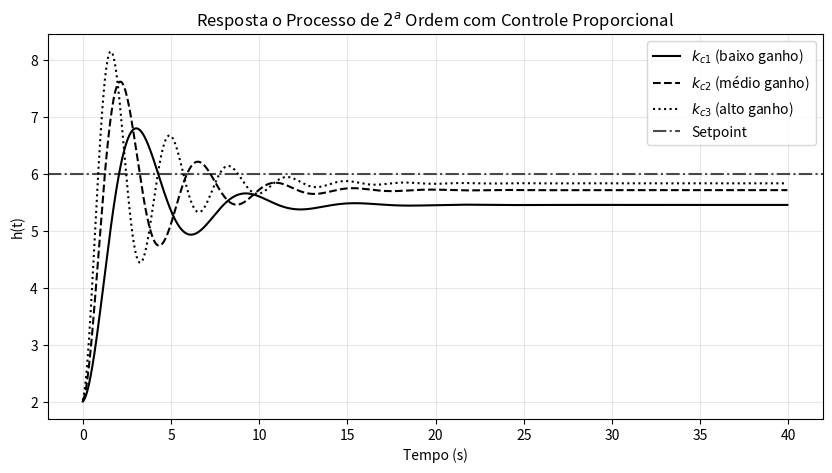

Python code for this plot:
# -*- coding: utf-8 -*-
"""

1.2.2 Análise de Sistemas de Segunda Ordem sob Controle Proporcional. - pág. 7

"""
import numpy as np
import matplotlib.pyplot as plt

# Parâmetros do processo (Segunda Ordem)
a = 0.6     # Coeficiente de amortecimento (atrito/viscosidade)
b = 0.1     # Coeficiente de rigidez (tendência de retorno)

# Parâmetros de Simulação
SP = 6.0    # Setpoint
dt = 0.05   # Passo de tempo
tempo = np.arange(0, 40, dt)

def simular(kc):
    h = 2.0      # Posição (nível) inicial
    h_dot = 0.0  # Velocidade inicial
    resposta = []
    for t in tempo:
        # 1. Cálculo do Erro
        erro = SP - h
        
        # 2. Ação de Controle Proporcional
        u = kc * erro
        
        # 3. Equação Diferencialde 2^a Ordem (Aceleração)
        # h_ddot = u - a*h_dot - b*h
        h_ddot = u - a* h_dot - b*h
        
        # 4. Atualiza velocidade
        h_dot = h_dot + h_ddot * dt
        
        # Atualiza posição
        h = h+ h_dot * dt
        resposta.append(h)
    return resposta

# Configuração de Ganhos para comparação
kc1, kc2, kc3 = 1.0, 2.0, 3.5
resp1 = simular(kc1)
resp2 = simular(kc2)
resp3 = simular(kc3)

# Plotagem Monocromática com Marcadores para Impressão.
plt.figure(figsize=(10, 5))
plt.plot(tempo, resp1, color='black', linestyle='-',  label=r'$k_{c1}$ (baixo ganho)')
plt.plot(tempo, resp2, color='black', linestyle='--', label=r'$k_{c2}$ (médio ganho)')
plt.plot(tempo, resp3, color='black', linestyle=':',  label=r'$k_{c3}$ (alto ganho)')

plt.axhline(SP, color='black', linestyle='-.', alpha=0.7, label='Setpoint')    
plt.xlabel('Tempo (s)')
plt.ylabel('h(t)')
plt.title('Resposta o Processo de $2^a$ Ordem com Controle Proporcional')
plt.legend()
plt.grid(True, alpha=0.3)

plt.show()    
        
        
        
        
        
        
        
        
        
        
        
        
        
        
        
